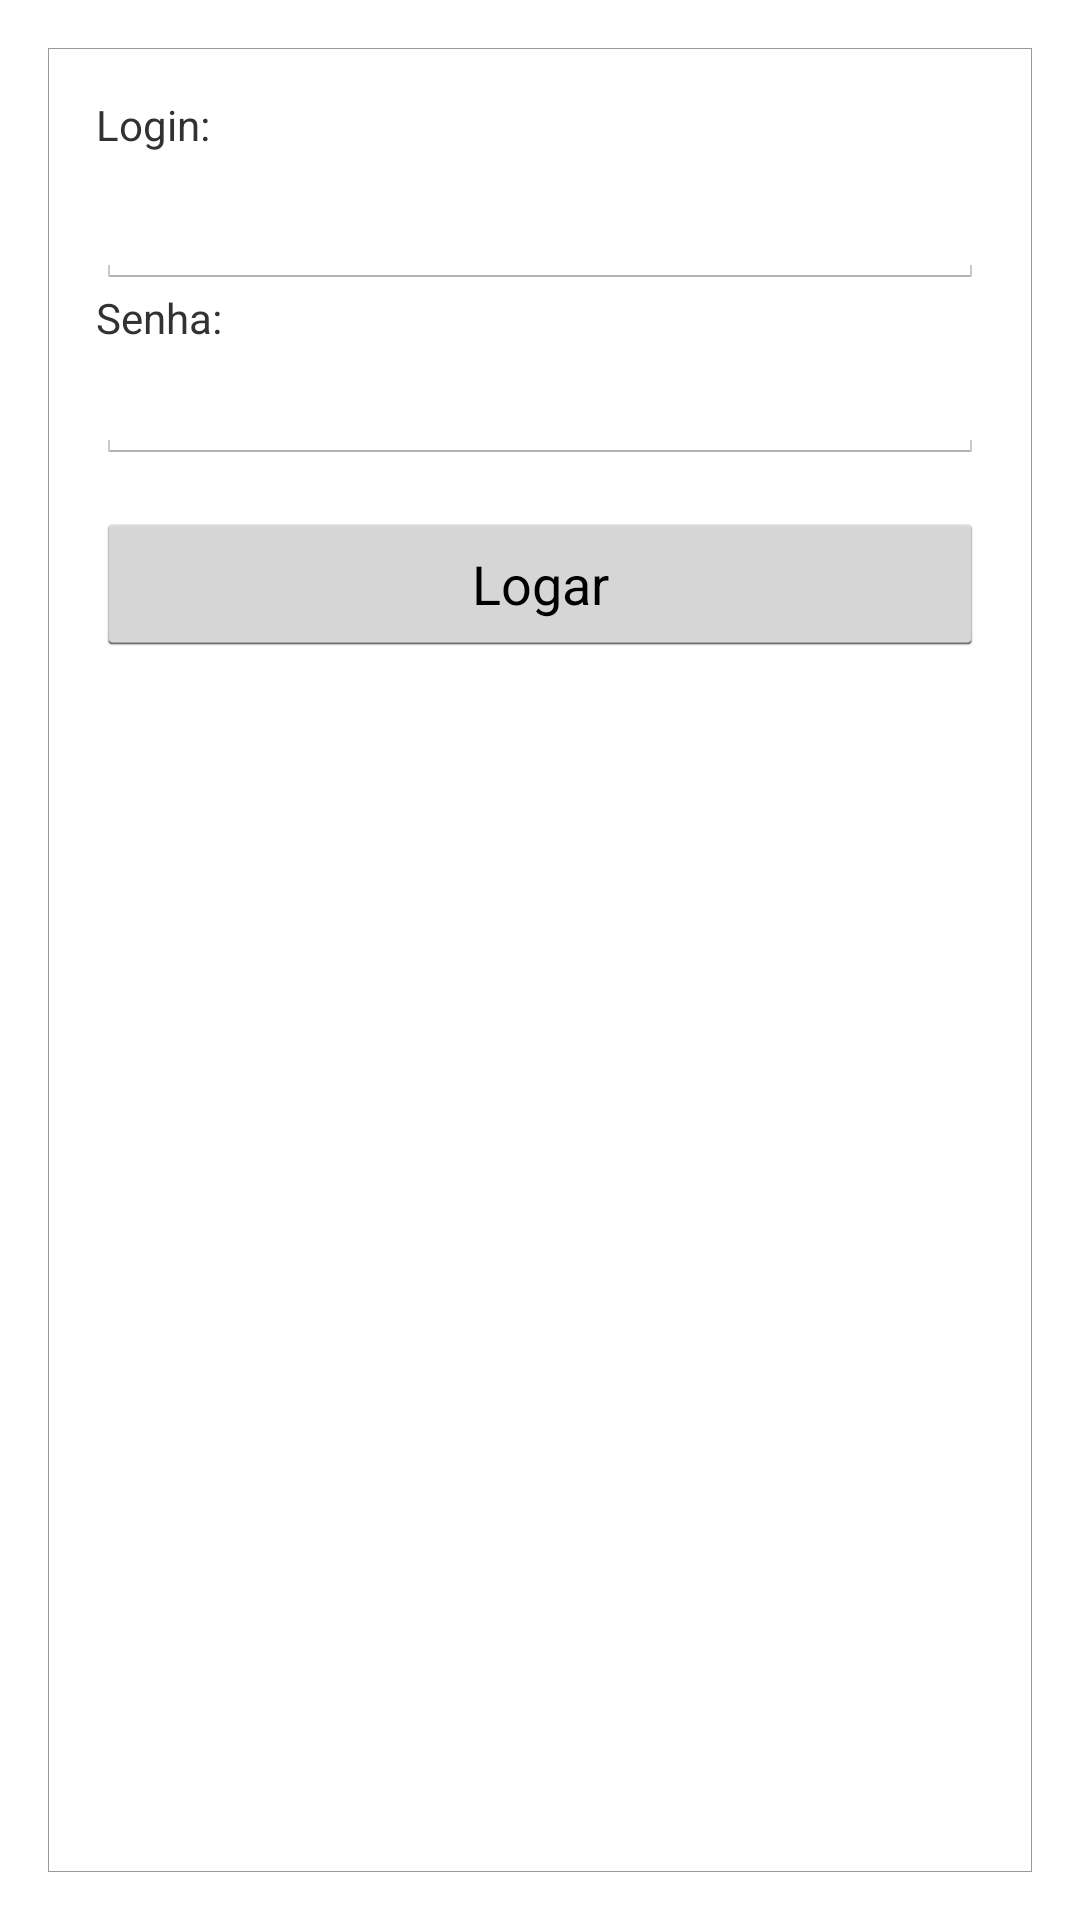

Android layout source for this screen:
<!-- AndroidManifest.xml: application theme android:Theme.Holo.Light -->
<!-- res/layout/activity_login.xml -->
<LinearLayout xmlns:android="http://schemas.android.com/apk/res/android"
    xmlns:tools="http://schemas.android.com/tools"
    android:layout_width="match_parent"
    android:layout_height="match_parent"
    android:background="@drawable/app_background"
    android:orientation="vertical"
    android:padding="@dimen/padding_large"
    tools:context=".LoginActivity" >

    <LinearLayout
        android:layout_width="match_parent"
        android:layout_height="match_parent"
        android:background="@drawable/border_1"
        android:orientation="vertical"
        android:padding="@dimen/padding_large"
        tools:context=".LoginActivity" >

        <TextView
            android:id="@+id/txt_login"
            android:layout_width="wrap_content"
            android:layout_height="wrap_content"
            android:layout_marginBottom="@dimen/padding_small"
            android:text="@string/lbl_login" />

        <EditText
            android:id="@+id/edt_login"
            android:layout_width="match_parent"
            android:layout_height="wrap_content"
            android:inputType="text" />

        <TextView
            android:id="@+id/txt_senha"
            android:layout_width="wrap_content"
            android:layout_height="wrap_content"
            android:text="@string/lbl_senha" />

        <EditText
            android:id="@+id/edt_senha"
            android:layout_width="match_parent"
            android:layout_height="wrap_content"
            android:layout_marginBottom="@dimen/padding_large"
            android:inputType="textPassword" />

        <Button
            android:id="@+id/btn_logar"
            android:layout_width="match_parent"
            android:layout_height="wrap_content"
            android:onClick="logar"
            android:text="@string/lbl_btn_logar" />
    </LinearLayout>

</LinearLayout>
<!-- resources referenced by this layout -->
<resources>
  <dimen name="padding_large">16dp</dimen>
  <dimen name="padding_small">6dp</dimen>
  <!-- drawable border_1 (drawable) -->
  <?xml version="1.0" encoding="utf-8"?>
  
  <shape xmlns:android="http://schemas.android.com/apk/res/android" >
  
      <solid android:color="#FFFFFF" />
  
      <stroke
          android:width="0.001dip"
          android:color="#999999" />
  
  </shape>
  <string name="lbl_btn_logar">Logar</string>
  <string name="lbl_login">Login:</string>
  <string name="lbl_senha">Senha:</string>
</resources>
